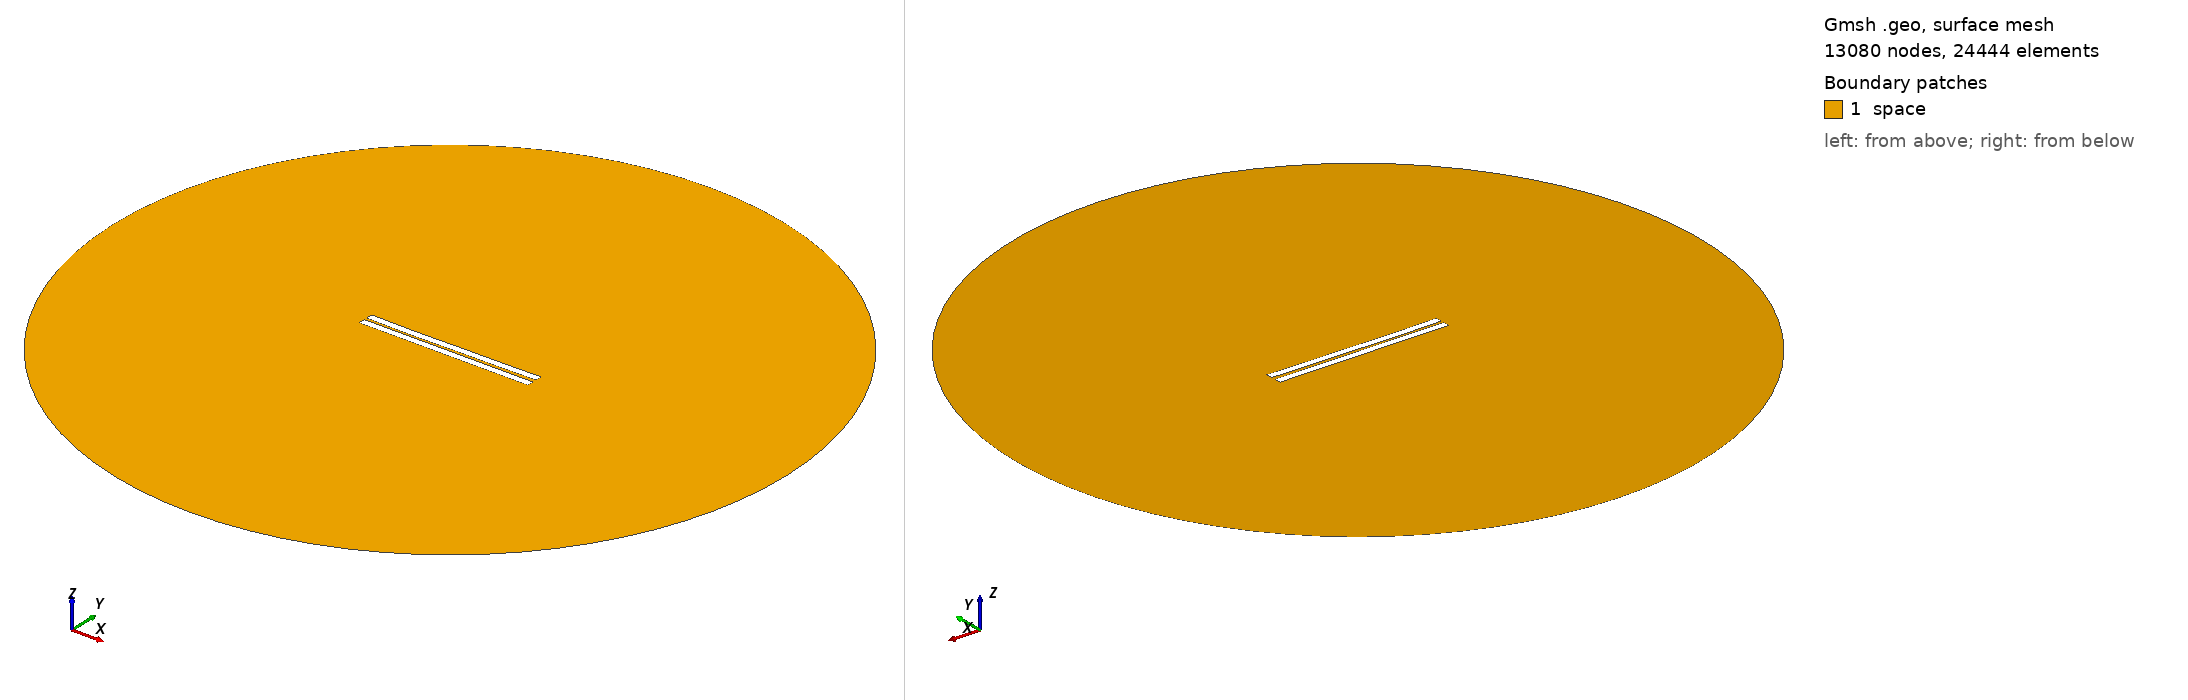

Gmsh geometry script, surface-meshed: 13080 nodes, 24444 surface elements. Boundary patches (legend numbers): 1 space. Left view from above one corner, right view from below the opposite corner. Legend entries are the model's physical surfaces. The drawing asked Gmsh for element sizes between 1% and 20% of the model's largest extent; the script's own settings can give other sizes.

=== 507.geo (drawn) ===
//---------------------------------------
// Geometry kernel
//---------------------------------------

SetFactory("OpenCASCADE");



//---------------------------------------
// Parameters of the geometry
//---------------------------------------

// Overetch of the upper plate
overetch = 0.0;

// Distance between the plates
distance = 1.5;

// Discretization over the x axis (for the deformation)
nx = 50; 

// Length of the plate
L = 100 - overetch; 

// Number of modes
n = 4; 

// 1st mode coefficient
coeff(1) = 0.15;
beta(1) = 0.596864 * 3.1415926535 / L;

// 2nd mode coefficient
coeff(2) = -0.15;
beta(2) = 1.49418 * 3.1415926535 / L;

// 3rd mode coefficient
coeff(3) = -0.075;
beta(3) = 2.50025 * 3.1415926535 / L;

// 4th mode coefficient
coeff(4) = -0.075;
beta(4) = 3.49999 * 3.1415926535 / L;



//---------------------------------------
// Upper plate (deformed rectangle)
//---------------------------------------

// Coordiantes of the upper plate
xmin = -50;
xmax = 50 - overetch;

// Height of the upper plate
yheight = 4 - 2 * overetch;

// Indexes of the points
UpperID[] = {};
LowerID[] = {};
LeftID[] = {};
RightID[] = {};

// Point index
p = 1;

// Horizontal edges
For i In {1:nx}
    x = xmin + (i-1)*(xmax - xmin)/(nx-1);

    y_bottom = distance / 2 + overetch;
    For j In {1:n}
        C = (Cosh(beta(j)*L) + Cos(beta(j)*L)) / (Sinh(beta(j)*L) + Sin(beta(j)*L));
        y_bottom  = y_bottom + coeff(j) * (Cosh(beta(j)*(x+50)) - Cos(beta(j)*(x+50)) - C * (Sinh(beta(j)*(x+50)) - Sin(beta(j)*(x+50))));
    EndFor

    y_top = y_bottom + yheight;

    Point(p) = {x, y_top, 0, 1.0};
    UpperID[i] = p;
    p = p + 1;

    Point(p) = {x, y_bottom, 0, 1.0};
    LowerID[i] = p;
    p = p + 1;
EndFor

// Create point lists
UpperPts[] = {}; LowerPts[] = {};
For i In {1:nx}
  UpperPts[] += {UpperID[i]};
  LowerPts[] += {LowerID[i]};
EndFor

// Build splines
Spline(1) = {UpperPts[]};
Spline(2) = {LowerPts[]};
Line(3) = {LowerPts[nx-1], UpperPts[nx-1]};
Line(4) = {LowerPts[0], UpperPts[0]};

// Build the plane surface
Curve Loop(1) = {2, 3, -1, -4};
Plane Surface(1) = {1};



//---------------------------------------
// Lower plate (rectangle)
//---------------------------------------

// Vertices
Point(1001) = {-50, -1, 0, 1.0};
Point(1002) = { 50, -1, 0, 1.0};
Point(1003) = { 50,  -5, 0, 1.0};
Point(1004) = {-50,  -5, 0, 1.0};

// Edges
Line(5) = {1001, 1002};
Line(6) = {1002, 1003};
Line(7) = {1003, 1004};
Line(8) = {1004, 1001};

// Plane surface
Line Loop(2) = {5, 6, 7, 8};
Plane Surface(2) = {2}; 



//---------------------------------------
// Outer (fictious) boundary
//---------------------------------------

// Points
Point(1005) = {0, 0, 0};       // Center
Point(1006) = {200, 0, 0};     // Start point
Point(1007) = {0, 200, 0};     // 90 degrees
Point(1008) = {-200, 0, 0};    // 180 degrees
Point(1009) = {0, -200, 0};    // 270 degrees

// Circle arcs (each needs start, center, end)
Circle(9) = {1006, 1005, 1007};
Circle(10) = {1007, 1005, 1008};
Circle(11) = {1008, 1005, 1009};
Circle(12) = {1009, 1005, 1006};

// Plane surface for the entire domain
Curve Loop(3) = {9, 10, 11, 12};
Surface(3) = {3};

// Subtract the plates from the whole domain to obtain the actual domain where we want to solve the equations
BooleanDifference{ Surface{3}; Delete; }{ Surface{1}; Surface{2}; Delete; }




//---------------------------------------
// Transfinite Lines/Curves
//---------------------------------------

// Set the number of points on the boundaries
r = 7;

// Plates
Transfinite Curve {1, 2} = 50*r Using Progression 1;
Transfinite Curve {3, 4} = 2*r Using Progression 1;
Transfinite Line {5, 7} = 50*r Using Progression 1;
Transfinite Line {6, 8} = 2*r Using Progression 1;

// Outer boundary
Transfinite Line {9, 10, 11, 12} = 20 Using Progression 1;



//---------------------------------------
// Physical groups
//---------------------------------------                

// Physical curves (boundaries)
Physical Line("force_segment", 10) = {2};
Physical Line("upper_plate", 11) = {1, 3, 4};
Physical Line("lower_plate", 12) = {5, 6, 7, 8};
Physical Line("boundary", 20) = {9, 10, 11, 12};

// Physical Surfaces
Physical Surface("space", 30) = {3};



//---------------------------------------
// 6. Generate the Mesh
//---------------------------------------

// 2D mesh generation
Mesh 2;
